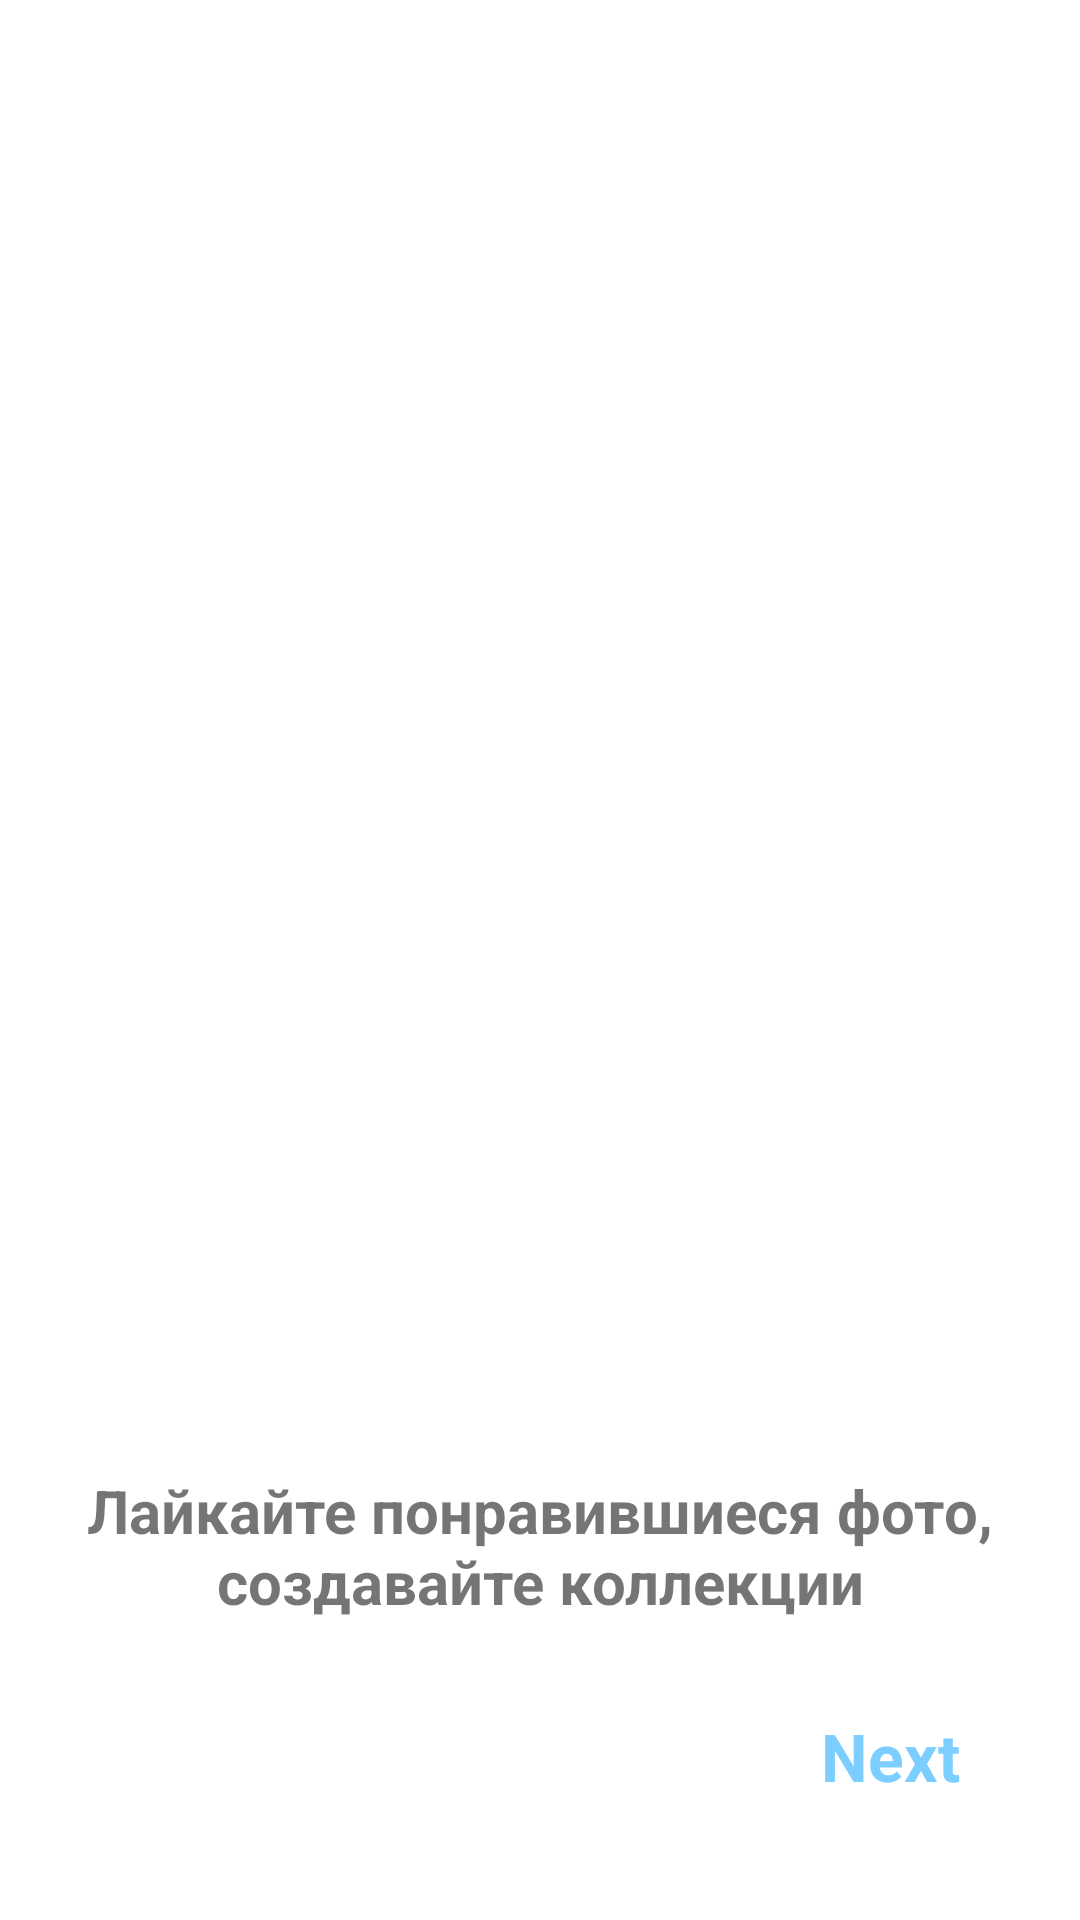

Write the Android layout XML for this screen, with the resource values it uses.
<!-- AndroidManifest.xml: application theme Theme.UnsplashSkillbox -->
<!-- res/layout/fragment_second_screen.xml -->
<?xml version="1.0" encoding="utf-8"?>
<androidx.constraintlayout.widget.ConstraintLayout xmlns:android="http://schemas.android.com/apk/res/android"
    xmlns:tools="http://schemas.android.com/tools"
    android:layout_width="match_parent"
    android:layout_height="match_parent"
    xmlns:app="http://schemas.android.com/apk/res-auto"
    tools:context=".onboarding.screens.SecondScreen">

    <ImageView
        android:id="@+id/imageView2"
        android:layout_width="300dp"
        android:layout_height="300dp"
        android:layout_marginTop="150dp"
        android:src="@drawable/ic_likes_410x307"
        app:layout_constraintEnd_toEndOf="parent"
        app:layout_constraintStart_toStartOf="parent"
        app:layout_constraintTop_toTopOf="parent" />

    <TextView
        android:id="@+id/title2"
        android:layout_width="wrap_content"
        android:layout_height="wrap_content"
        android:layout_marginTop="40dp"
        android:text="Лайкайте понравившиеся фото, создавайте коллекции"
        android:textAlignment="center"
        android:textSize="20sp"
        android:textStyle="bold"
        app:layout_constraintEnd_toEndOf="parent"
        app:layout_constraintStart_toStartOf="parent"
        app:layout_constraintTop_toBottomOf="@+id/imageView2" />

    
    <TextView
        android:id="@+id/next2"
        android:layout_width="wrap_content"
        android:layout_height="wrap_content"
        android:layout_marginEnd="40dp"
        android:layout_marginBottom="40dp"
        android:text="Next"
        android:textColor="@color/blue"
        android:textSize="22sp"
        android:textStyle="bold"
        app:layout_constraintBottom_toBottomOf="parent"
        app:layout_constraintEnd_toEndOf="parent" />

</androidx.constraintlayout.widget.ConstraintLayout>
<!-- resources referenced by this layout -->
<resources>
  <color name="blue">#7BCEFF</color>
  <style name="Theme.UnsplashSkillbox" parent="Theme.MaterialComponents.DayNight.DarkActionBar">
          
              
              <item name="colorPrimary">@color/blue_500</item>
              <item name="colorPrimaryVariant">@color/blue_700</item>
              <item name="colorOnPrimary">@color/white</item>
              
              <item name="colorSecondary">@color/amber_500</item>
              <item name="colorSecondaryVariant">@color/amber_700</item>
              <item name="colorOnSecondary">@color/black</item>
              
              <item name="android:statusBarColor">?attr/colorPrimaryVariant</item>
              
          </style>
  <color name="blue_500">#2196F3</color>
  <color name="blue_700">#1976D2</color>
  <color name="white">#FFFFFFFF</color>
  <color name="amber_500">#FFC107</color>
  <color name="amber_700">#FFA000</color>
  <color name="black">#FF000000</color>
</resources>
